Run: headless pygame with SDL's dummy video driver; simulated clock (each Clock.tick advances the game by its frame time, no real sleeping); random seed 0; keys injected as events and as key.get_pressed() state; no mouse input.
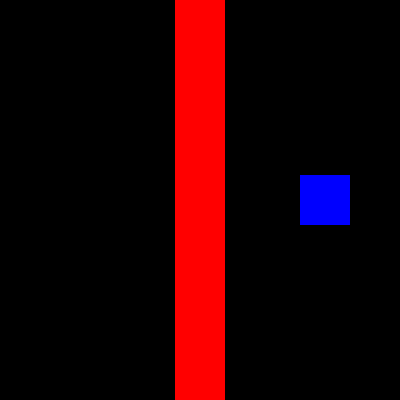
Frame 1 of 4 · flips 1–60 · no input
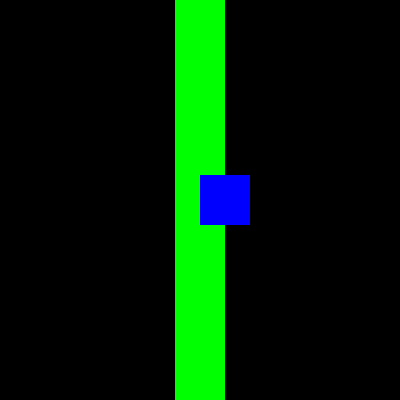
Frame 2 of 4 · flips 61–180 · tapped SPACE, RETURN · held RIGHT (→), D
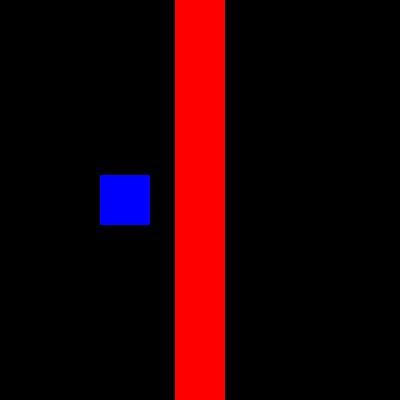
Frame 3 of 4 · flips 181–300 · held DOWN (↓), S
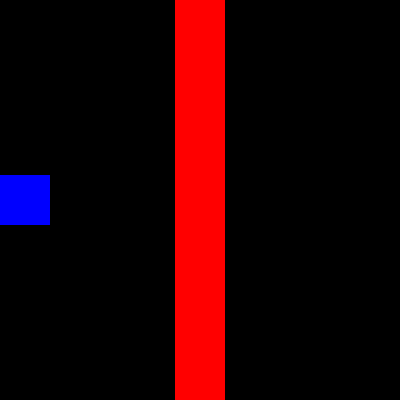
Frame 4 of 4 · flips 301–420 · held LEFT (←), A, UP (↑), W

The pygame program that drew these frames:

#Class: CSE 1321L
#Section: W07
#Term: Summer 2025
#Instructor: Ayesha Kauser Shaik
#Name: Christine Marie Lirazan
#Lab#: 12A

import pygame
import sys

pygame.init()

WIDTH, HEIGHT = 400, 400
screen = pygame.display.set_mode((WIDTH, HEIGHT))
pygame.display.set_caption("Lab 12A")

BLACK = (0, 0, 0)
RED = (255, 0, 0)
GREEN = (0, 255, 0)
BLUE = (0, 0, 255)

FPS = 60
clock = pygame.time.Clock()

small_rect = pygame.Rect(0, HEIGHT // 2 - 25, 50, 50)
small_surface = pygame.Surface((50, 50))
small_surface.fill(BLUE)

long_rect = pygame.Rect(WIDTH // 2 - 25, 0, 50, 400)
long_surface = pygame.Surface((50, 400))
long_surface.fill(RED)

velocity = 5
moving_right = True

running = True
while running:
    screen.fill(BLACK)

    for event in pygame.event.get():
        if event.type == pygame.QUIT:
            running = False

    if moving_right:
        small_rect.x += velocity
        if small_rect.right >= WIDTH:
            moving_right = False
    else:
        small_rect.x -= velocity
        if small_rect.left <= 0:
            moving_right = True

    if small_rect.colliderect(long_rect):
        long_surface.fill(GREEN)
    else:
        long_surface.fill(RED)

    screen.blit(long_surface, long_rect)
    screen.blit(small_surface, small_rect)

    pygame.display.flip()
    clock.tick(FPS)

pygame.quit()
sys.exit()
